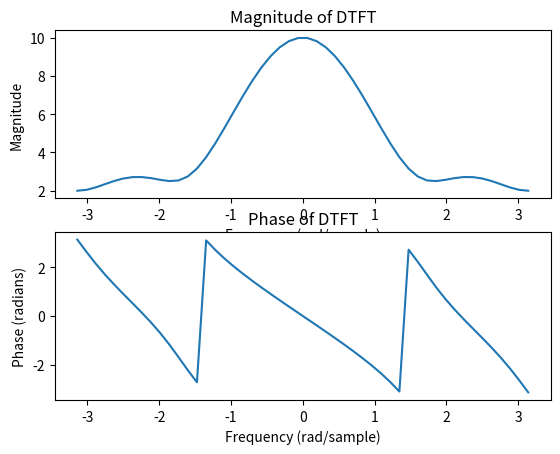

Source code (Python):

import numpy as np
import matplotlib.pyplot as plt
x = np.array([1, 2, 3, 4])
l= 4
n = np.arange(l)
omega = np.linspace(-np.pi, np.pi)  
X = np.array([sum(x[n]* np.exp(-1j * w * n)
for n in range(l)) for w in omega])
plt.subplot(2, 1, 1)
plt.plot(omega, np.abs(X))
plt.title('Magnitude of DTFT')
plt.xlabel('Frequency (rad/sample)')
plt.ylabel('Magnitude')
plt.subplot(2, 1, 2)
plt.plot(omega, np.angle(X))
plt.title('Phase of DTFT')
plt.xlabel('Frequency (rad/sample)')
plt.ylabel('Phase (radians)')
plt.show()
